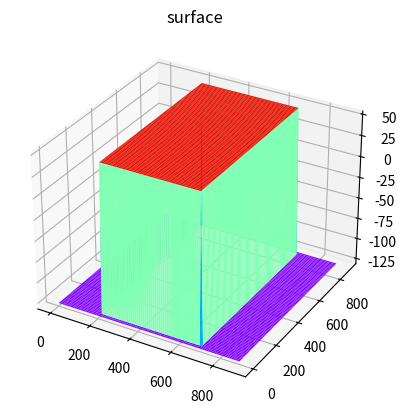

This figure's Python source:
import matplotlib
import time
from mpl_toolkits import mplot3d
#%matplotlib inline
import numpy as np
import matplotlib.pyplot as plt

# 定义x, y
x = np.arange(0, 900,10)
y = np.arange(0, 900,10)

print(type(x))
print(type(y))


# 生成网格数据
X, Y = np.meshgrid(y, x)

print(type(X))
print(type(Y))

b = []

begintime = time.time()
for i in range(0,900,10):
    a = []
    for j in range(0,900,10):
        if i > (900 - 849) / 2 and i < 849 + (900 - 849) / 2 and  j > (900 - 489) / 2 and  j < 489 + (900 - 489) / 2 :    
            m = int(i - (900 - 849) / 2 + 1)
            n = int(j - (900 - 489) / 2 + 1)
            a.append(50)
        else:
            a.append(-128)
    ar = np.array(a)
    b.append(ar)
endtime = time.time()
print(endtime - begintime)


# 计算Z轴的高度
Z = np.array(b) 
print(Z)

print(type(Z))

ax = plt.axes(projection='3d')
ax.plot_surface(X, Y, Z, rstride=1, cstride=1,
                cmap="rainbow", edgecolor='none')
ax.set_title('surface')
plt.show()